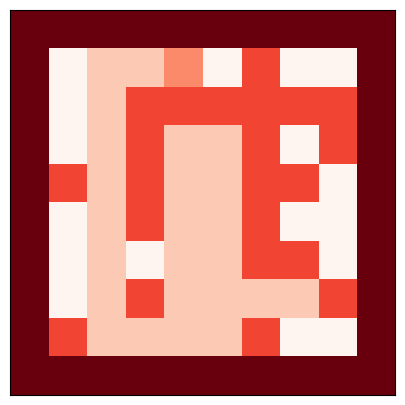

This chart was generated by the following Python code:
# -*- coding: utf-8 -*-
# <nbformat>3.0</nbformat>

# <codecell>

import numpy as np
from numpy.random import random_integers as rand
import matplotlib.pyplot as plt

def student_func(infront):
    if infront == 'wall':
        return 'turn right'
    else:
        return 'go forward'

maze02 = np.array([[5,5,5,5,5,5,5,5,5,5],[5,0,0,0,4,0,3,0,0,5],[5,0,0,3,3,3,3,3,3,5]])
maze35 = np.array([[5,0,0,3,0,0,3,0,3,5],[5,3,0,3,0,0,3,3,0,5],[5,0,0,3,0,0,3,0,0,5]])
maze69 = np.array([[5,0,0,0,0,0,3,3,0,5],[5,0,0,3,0,0,0,1,3,5],[5,3,0,0,0,0,3,0,0,5],[5,5,5,5,5,5,5,5,5,5]])
maze = np.append(maze02,maze35,axis = 0)
maze = np.append(maze,maze69,axis = 0)
pos_0 = np.array([7,7])
position = pos_0
target =  np.array([1,4])
heading = np.array([0,-1]) #facing left
right = np.array([[0,1],[-1,0]]) #rotation matrix for turning left 90 degrees
left = np.array([[0,-1],[1,0]]) #rotation matrix for turning right 90 degrees
escape = 0
plt.figure(figsize=(10, 5))
while escape == 0:
	maze[position[0],position[1]] = 1
	if (position[0] == target[0]) and (position[1] == target[1]):
		maze[position[0],position[1]] = 1
		maze[target[0],target[1]] = 2
		escape = 1
	next = np.add(position,heading)
	if (maze[next[0],next[1]] ==3) or (maze[next[0],next[1]] == 5):
		infront = 'wall'
	else:
		infront = 'who cares'
	command = student_func(infront)
	print(command)
	if command == 'turn right':
		heading = right.dot(heading)
	if command == 'turn left':
		heading = left.dot(heading)
	if command == 'go forward':
		position = position + heading
	if command == 'turn around':
		heading = -heading
	plt.imshow(maze, cmap=plt.cm.Reds, interpolation='nearest')
	plt.xticks([]), plt.yticks([])
	plt.show()
	print(position, heading)
print('made it!')




# <codecell>


